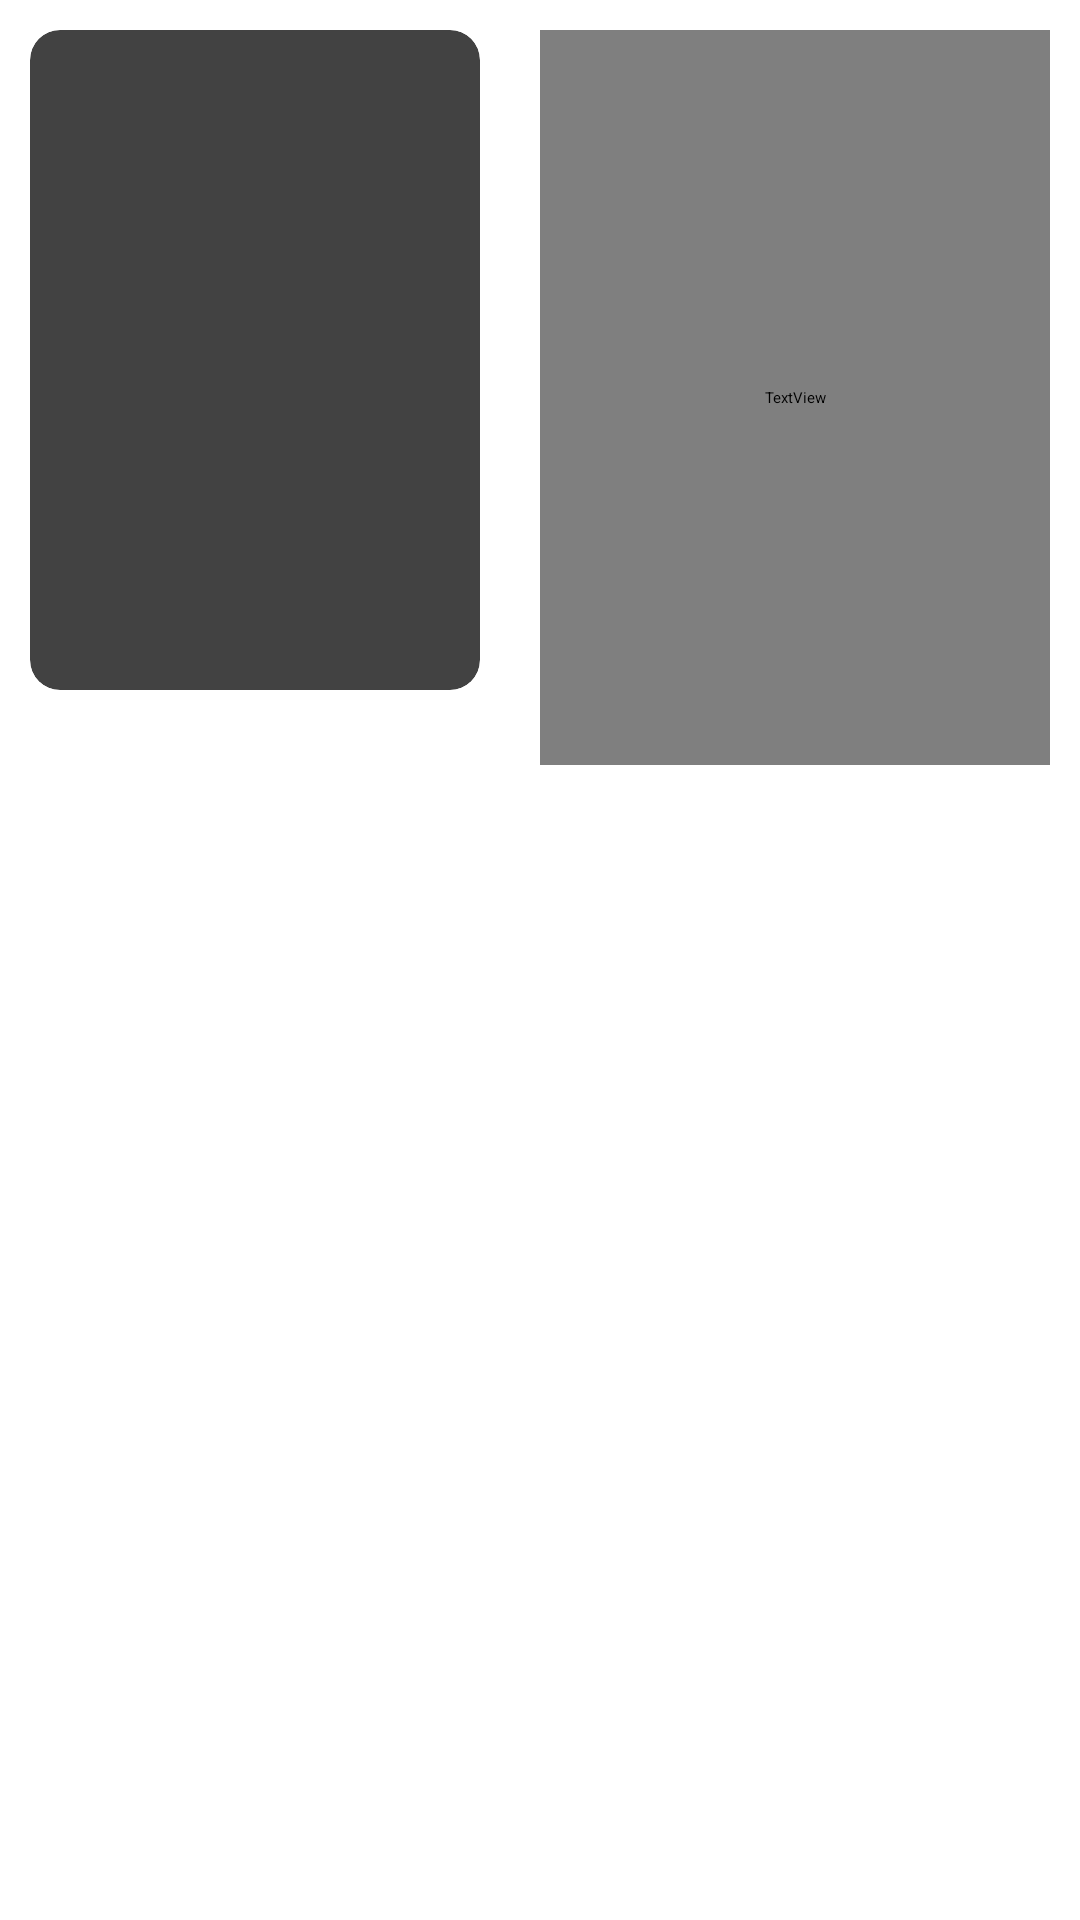

Produce the Android XML layout that renders to this screen, including the resource entries it uses.
<!-- AndroidManifest.xml: application theme Theme.Marvel -->
<!-- res/layout/rcv_comics_list.xml -->
<?xml version="1.0" encoding="utf-8"?>
<LinearLayout xmlns:android="http://schemas.android.com/apk/res/android"
    android:layout_width="match_parent"
    android:layout_height="wrap_content"
    android:orientation="vertical">

    <LinearLayout
        android:layout_width="match_parent"
        android:layout_height="wrap_content"
        android:layout_marginBottom="10dp"
        android:orientation="horizontal">

        <LinearLayout
            android:layout_width="170dp"
            android:layout_height="265dp"
            android:orientation="vertical">

            <androidx.cardview.widget.CardView
                android:layout_width="150dp"
                android:layout_height="220dp"
                style="@style/CardViewStyle">

                <LinearLayout
                    android:layout_width="match_parent"
                    android:layout_height="match_parent"
                    android:orientation="vertical">

                    <ImageView
                        android:id="@+id/iv_image"
                        android:layout_width="match_parent"
                        android:layout_height="match_parent"/>

                </LinearLayout>

            </androidx.cardview.widget.CardView>

            <TextView
                android:id="@+id/tv_date"
                android:layout_width="wrap_content"
                android:layout_height="wrap_content"
                android:textColor="@color/white"
                android:layout_marginRight="10dp"
                android:text="22 Jan 2022"
                android:textSize="16sp"
                android:gravity="center"
                android:layout_gravity="center"/>

        </LinearLayout>

        <TextView
            android:id="@+id/tv_description"
            android:layout_width="0dp"
            android:layout_height="match_parent"
            android:layout_weight="1"
            android:layout_margin="10dp"
            android:textColor="@color/white"
            android:textSize="16sp"
            android:scrollbars="vertical"
            android:fontFamily="@font/sfpro_regular"/>

    </LinearLayout>

</LinearLayout>
<!-- resources referenced by this layout -->
<resources>
  <color name="white">#FFFFFFFF</color>
  <style name="CardViewStyle">
          <item name="android:layout_marginStart">10dp</item>
          <item name="android:layout_marginTop">10dp</item>
          <item name="android:layout_marginEnd">10dp</item>
          <item name="android:layout_marginBottom">5dp</item>
          <item name="elevation">8dp</item>
          <item name="cardCornerRadius">10dp</item>
      </style>
</resources>
